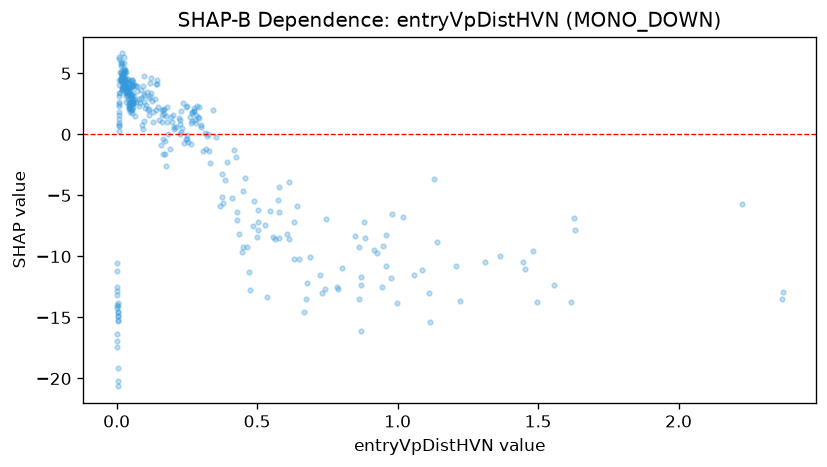

Values plotted in this chart, from the file beside it:
feature_value, shap_value
0.071, 3.976
0.471, -11.31
0.053, 3.271
0.038, 3.61
0.046, 1.859
0.565, -8.585
0.868, -12.37
0.632, -7.201
0.029, 4.469
0.018, 6.629
0.02, 4.749
0.094, 3.924
0.066, 2.82
0.038, 3.833
0.288, 1.39
0.049, 4.367
0.052, 3.598
0.034, 3.4
0.009, 0.673
0.342, 1.997
0.066, 1.492
0.0, -13.99
0.96, -8.235
0.43, -7.014
0.223, 1.361
0.204, 0.406
0.028, 4.273
0.642, -5.901
1.447, -10.45
0.051, 1.982
0.06, 2.577
0.386, -3.766
0.006, -14.55
0.009, 2.621
0.006, -19.18
0.042, 3.662
0.274, 2.183
0.02, 3.631
0.03, 4.261
1.365, -9.925
0.198, 0.9754
0.783, -12.54
0.485, -7.476
0.043, 2.311
0.035, 3.17
0.036, 3.214
0.034, 3.61
0.374, -3.255
1.617, -13.77
0.05, 2.521
0.05, 2.953
0.038, 3.364
0.041, 3.428
0.045, 2.168
0.017, 4.429
0.019, 3.82
0.019, 3.917
0.85, -8.318
0.054, 2.072
0.007, 1.838
... 298 more rows
